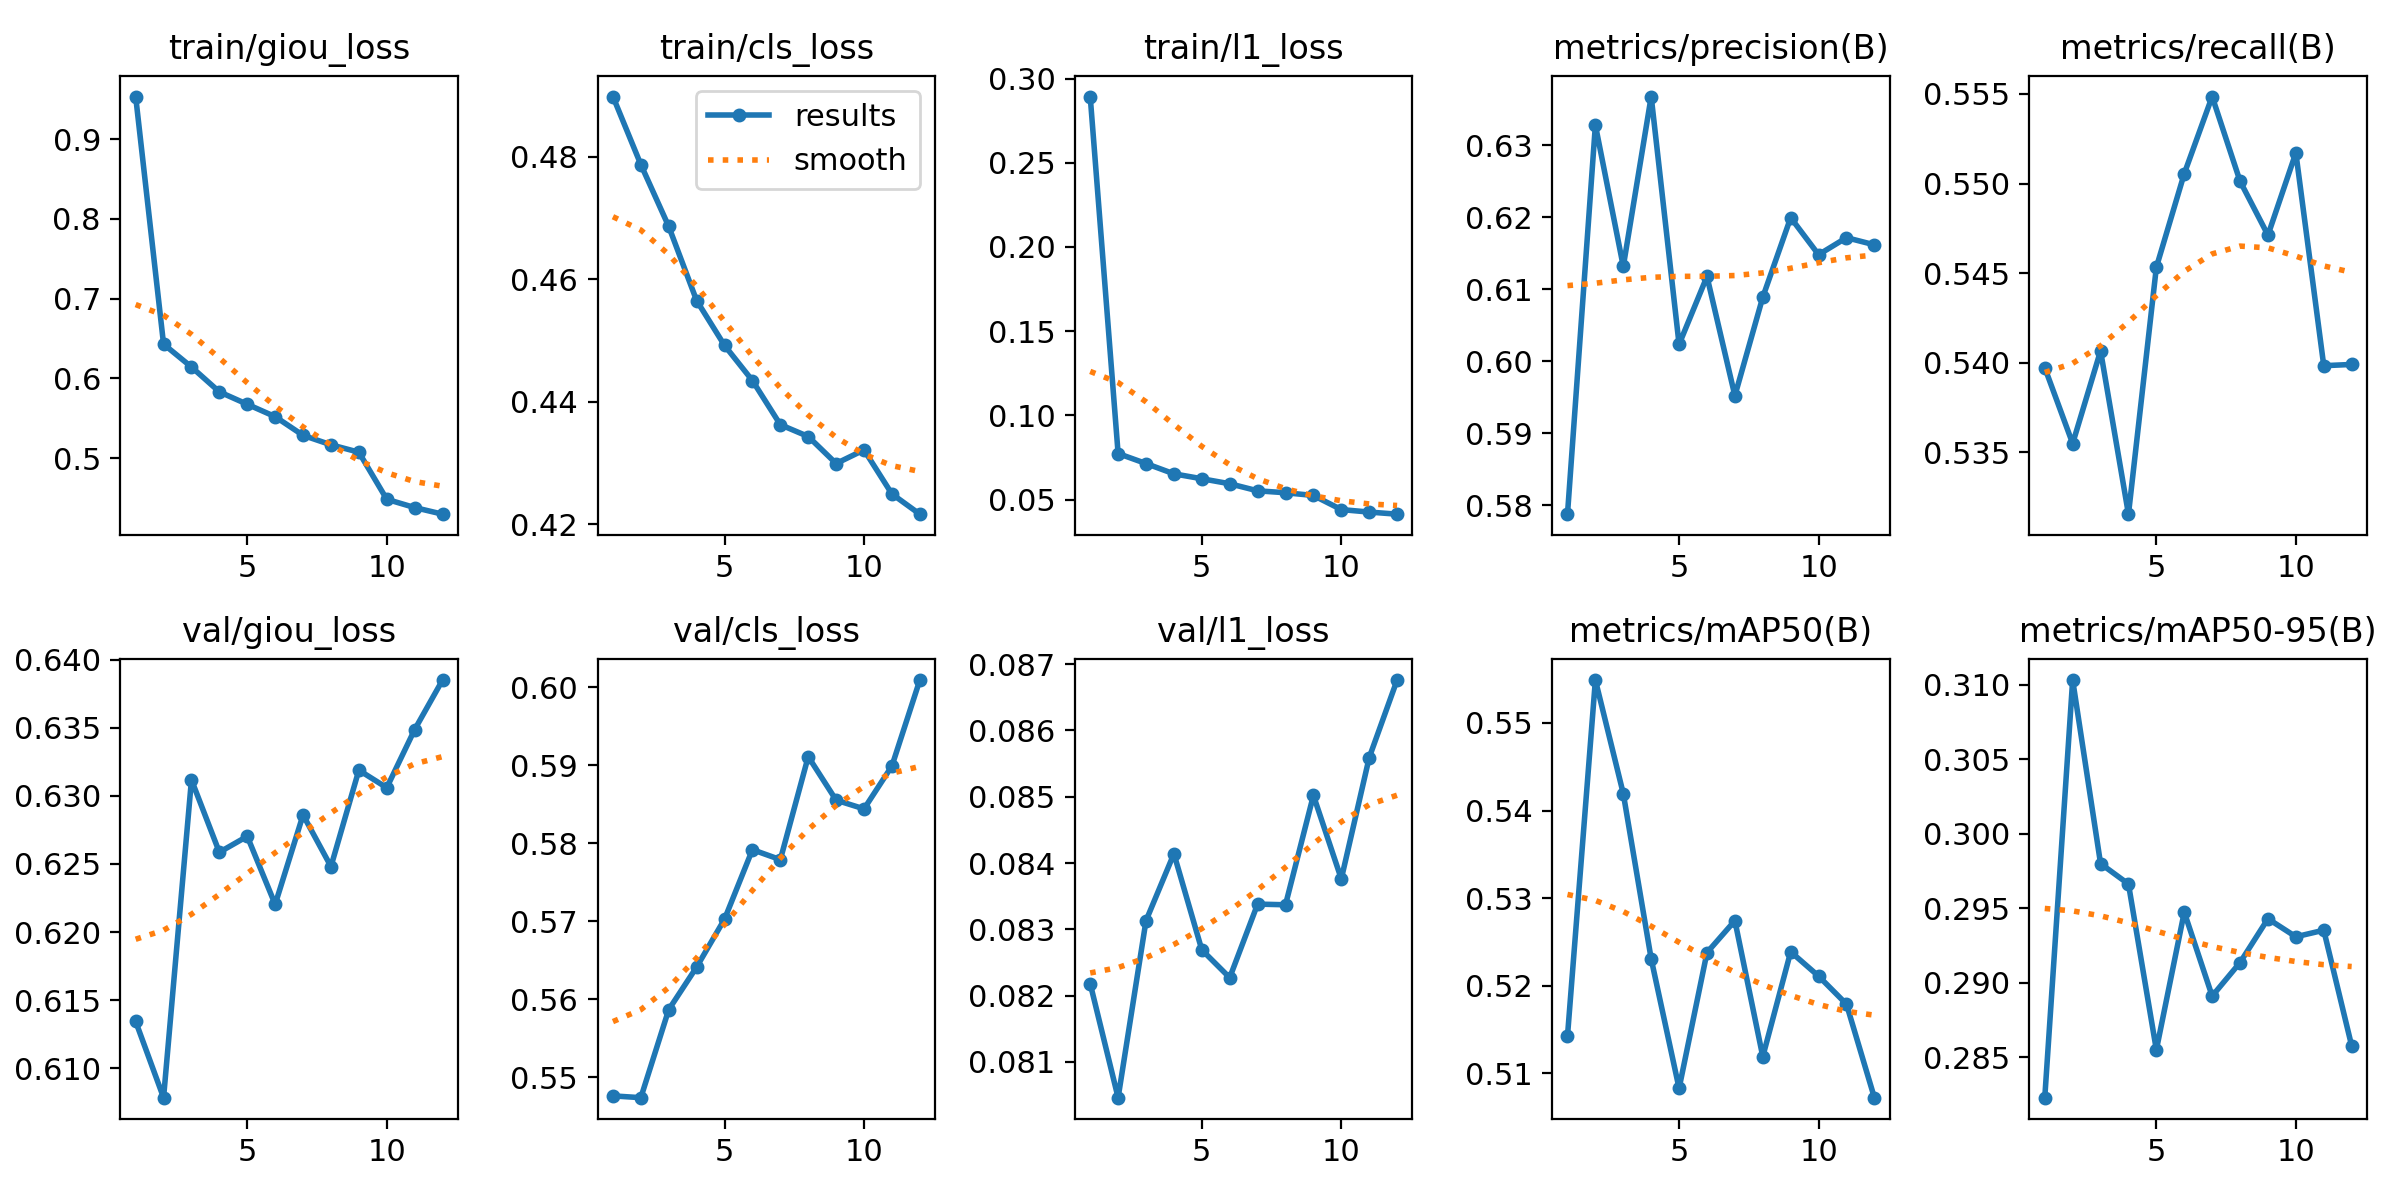

The table this chart was drawn from, first rows:
epoch, time, train/giou_loss, train/cls_loss, train/l1_loss, metrics/precision(B), metrics/recall(B), metrics/mAP50(B), metrics/mAP50-95(B), val/giou_loss, val/cls_loss, val/l1_loss, lr/pg0, lr/pg1, lr/pg2
1, 1170, 0.9534, 0.4898, 0.2893, 0.5787, 0.5397, 0.5142, 0.2823, 0.6134, 0.5476, 0.08218, 0.0002775, 0.0002775, 0.0002775
2, 2311, 0.6429, 0.4787, 0.07733, 0.6328, 0.5355, 0.5549, 0.3103, 0.6078, 0.5474, 0.08046, 0.0005093, 0.0005093, 0.0005093
3, 3451, 0.6142, 0.4686, 0.07138, 0.6131, 0.5407, 0.5419, 0.298, 0.6312, 0.5586, 0.08313, 0.0006954, 0.0006954, 0.0006954
4, 4584, 0.583, 0.4565, 0.06527, 0.6367, 0.5316, 0.5231, 0.2966, 0.6259, 0.5641, 0.08414, 0.0006268, 0.0006268, 0.0006268
5, 5720, 0.5675, 0.4492, 0.06235, 0.6023, 0.5453, 0.5083, 0.2855, 0.627, 0.5702, 0.08269, 0.0005581, 0.0005581, 0.0005581
6, 6859, 0.5519, 0.4434, 0.05938, 0.6118, 0.5505, 0.5238, 0.2947, 0.622, 0.5792, 0.08227, 0.0004894, 0.0004894, 0.0004894
7, 7996, 0.5285, 0.4362, 0.05518, 0.5952, 0.5548, 0.5274, 0.2891, 0.6286, 0.5779, 0.08338, 0.0004207, 0.0004207, 0.0004207
8, 9131, 0.5166, 0.4343, 0.05405, 0.6089, 0.5501, 0.5119, 0.2913, 0.6248, 0.5911, 0.08337, 0.0003519, 0.0003519, 0.0003519
9, 10270, 0.5073, 0.4299, 0.05241, 0.6199, 0.5471, 0.5239, 0.2943, 0.6319, 0.5855, 0.08502, 0.0002832, 0.0002832, 0.0002832
10, 11397, 0.4483, 0.4321, 0.04404, 0.6148, 0.5517, 0.5211, 0.2931, 0.6306, 0.5844, 0.08376, 0.0002145, 0.0002145, 0.0002145
11, 12522, 0.4379, 0.4249, 0.04256, 0.6171, 0.5398, 0.5179, 0.2935, 0.6349, 0.5899, 0.08559, 0.0001458, 0.0001458, 0.0001458
12, 13644, 0.4296, 0.4216, 0.04131, 0.6161, 0.5399, 0.5072, 0.2858, 0.6385, 0.6009, 0.08676, 7.70525e-05, 7.70525e-05, 7.70525e-05
